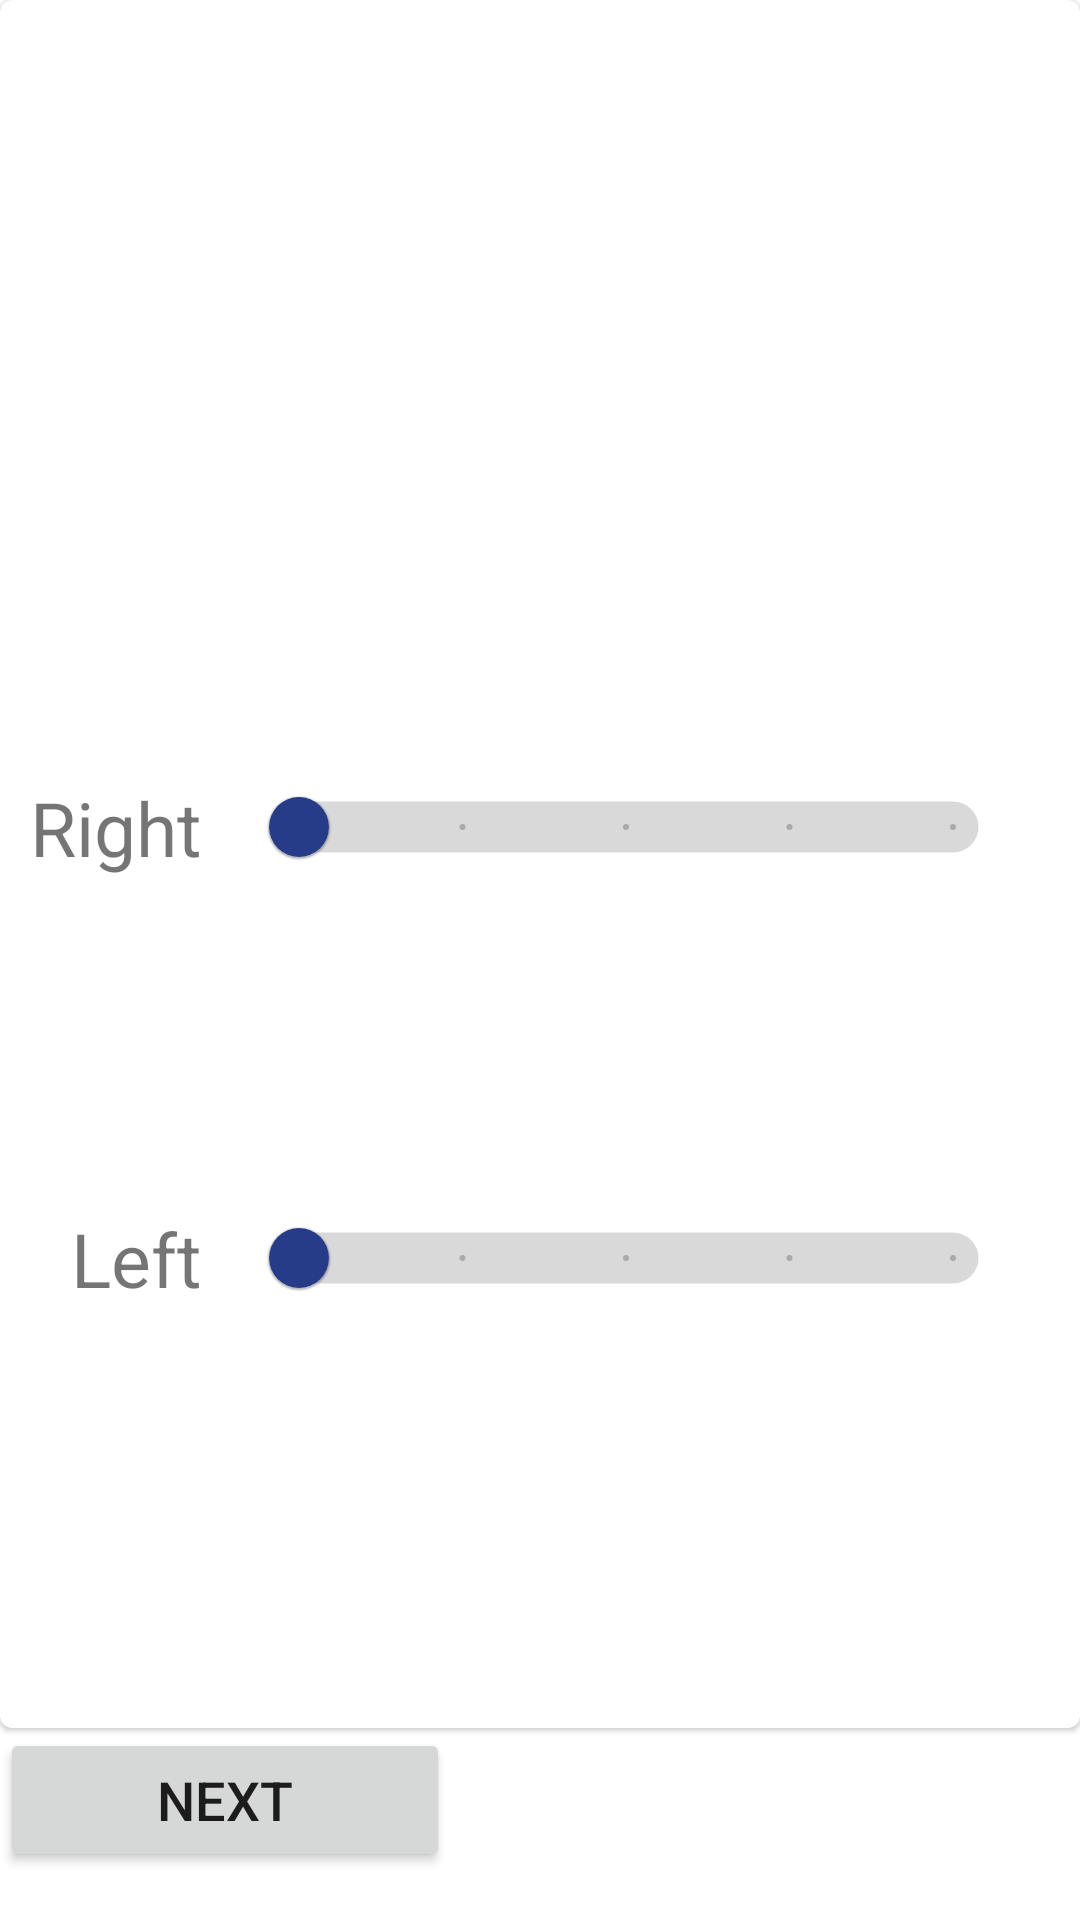

The Android layout XML behind this screen, and the referenced resources:
<!-- AndroidManifest.xml: application theme Theme.DryEye -->
<!-- res/layout/fragment_symptom.xml -->
<?xml version="1.0" encoding="utf-8"?>
<androidx.constraintlayout.widget.ConstraintLayout
    xmlns:android="http://schemas.android.com/apk/res/android"
    xmlns:app="http://schemas.android.com/apk/res-auto"
    xmlns:tools="http://schemas.android.com/tools"
    android:layout_width="match_parent"
    android:layout_height="match_parent">

    <com.google.android.material.card.MaterialCardView
        android:id="@+id/symptomLayout"
        android:layout_width="match_parent"
        android:layout_height="0dp"
        app:layout_constraintTop_toTopOf="parent"
        app:layout_constraintBottom_toTopOf="@id/submitButton">

        <androidx.constraintlayout.widget.ConstraintLayout
            android:layout_width="match_parent"
            android:layout_height="match_parent"
            android:padding="10dp">

            <com.google.android.material.textview.MaterialTextView
                android:id="@+id/entryName"
                android:layout_width="wrap_content"
                android:layout_height="wrap_content"
                android:fontFamily="@font/poppins"
                android:textColor="@color/ora_red"
                android:textFontWeight="1000"
                android:textSize="30sp"
                app:layout_constraintBottom_toTopOf="@id/rightEyeEntryRating"
                app:layout_constraintEnd_toEndOf="parent"
                app:layout_constraintStart_toStartOf="parent"
                app:layout_constraintTop_toTopOf="parent"
                tools:text="Entry Name" />

            <com.google.android.material.textview.MaterialTextView
                android:id="@+id/rightEyeLabel"
                android:layout_width="wrap_content"
                android:layout_height="wrap_content"
                android:gravity="end"
                android:text="Right"
                android:textSize="25sp"
                app:layout_constraintBottom_toBottomOf="@id/rightEyeEntryRating"
                app:layout_constraintStart_toStartOf="parent"
                app:layout_constraintTop_toTopOf="@id/rightEyeEntryRating" />

            <com.google.android.material.textview.MaterialTextView
                android:id="@+id/leftEyeLabel"
                android:layout_width="0dp"
                android:layout_height="wrap_content"
                android:gravity="end"
                android:text="Left"
                android:textSize="25sp"
                app:layout_constraintBottom_toBottomOf="@id/leftEyeEntryRating"
                app:layout_constraintEnd_toEndOf="@id/rightEyeLabel"
                app:layout_constraintStart_toStartOf="parent"
                app:layout_constraintTop_toTopOf="@id/leftEyeEntryRating" />

            <com.google.android.material.slider.Slider
                android:id="@+id/rightEyeEntryRating"
                android:layout_width="0dp"
                android:layout_height="wrap_content"
                android:valueFrom="0"
                android:valueTo="4"
                android:stepSize="1"
                android:value="0"
                android:layout_marginTop="10dp"
                android:layout_marginStart="10dp"
                android:layout_marginEnd="10dp"
                app:layout_constraintStart_toEndOf="@id/rightEyeLabel"
                app:layout_constraintEnd_toEndOf="parent"
                app:layout_constraintTop_toBottomOf="@id/entryName"
                app:layout_constraintBottom_toTopOf="@id/leftEyeEntryRating"
                app:haloColor="#5a69a3"
                app:haloRadius="10dp"
                app:thumbColor="#273C89"
                app:tickColor="#AAAAAA"
                app:trackColor="#D9D9D9"
                app:trackHeight="17dp"
                />

            <com.google.android.material.textview.MaterialTextView
                android:id="@+id/rightEntryMinRateText"
                android:layout_width="wrap_content"
                android:layout_height="wrap_content"
                android:layout_marginStart="10dp"
                app:layout_constraintTop_toBottomOf="@id/rightEyeEntryRating"
                app:layout_constraintStart_toStartOf="@id/rightEyeEntryRating"
                android:textColor="#052C49"
                android:textSize="20dp"
                tools:text="0"/>

            <com.google.android.material.textview.MaterialTextView
                android:id="@+id/rightEntryMaxRateText"
                android:layout_width="wrap_content"
                android:layout_height="wrap_content"
                android:layout_marginEnd="10dp"
                app:layout_constraintTop_toTopOf="@id/rightEntryMinRateText"
                app:layout_constraintEnd_toEndOf="@id/rightEyeEntryRating"
                tools:text="4"
                android:textColor="#052C49"
                android:textSize="20dp"
                />

            <com.google.android.material.slider.Slider
                android:id="@+id/leftEyeEntryRating"
                android:layout_width="0dp"
                android:layout_height="wrap_content"
                android:valueFrom="0"
                android:valueTo="4"
                android:stepSize="1"
                android:value="0"
                android:layout_marginStart="10dp"
                android:layout_marginEnd="10dp"
                app:layout_constraintStart_toEndOf="@id/leftEyeLabel"
                app:layout_constraintEnd_toEndOf="parent"
                app:layout_constraintTop_toBottomOf="@id/rightEyeEntryRating"
                app:layout_constraintBottom_toTopOf="@id/entryDescription"
                app:haloColor="#5a69a3"
                app:haloRadius="10dp"
                app:thumbColor="#273C89"
                app:tickColor="#AAAAAA"
                app:trackColor="#D9D9D9"
                app:trackHeight="17dp"
                />

            <com.google.android.material.textview.MaterialTextView
                android:id="@+id/leftEntryMinRateText"
                android:layout_width="wrap_content"
                android:layout_height="wrap_content"
                android:layout_marginStart="10dp"
                app:layout_constraintTop_toBottomOf="@id/leftEyeEntryRating"
                app:layout_constraintStart_toStartOf="@id/leftEyeEntryRating"
                android:textColor="#052C49"
                android:textSize="20dp"
                tools:text="0"/>

            <com.google.android.material.textview.MaterialTextView
                android:id="@+id/leftEntryMaxRateText"
                android:layout_width="wrap_content"
                android:layout_height="wrap_content"
                android:layout_marginEnd="10dp"
                app:layout_constraintTop_toTopOf="@id/leftEntryMinRateText"
                app:layout_constraintEnd_toEndOf="@id/leftEyeEntryRating"
                tools:text="4"
                android:textColor="#052C49"
                android:textSize="20dp"
                />

            <com.google.android.material.textview.MaterialTextView
                android:id="@+id/entryDescription"
                android:layout_width="0dp"
                android:layout_height="wrap_content"
                android:textSize="20sp"
                app:layout_constraintBottom_toBottomOf="parent"
                app:layout_constraintStart_toStartOf="parent"
                app:layout_constraintEnd_toEndOf="parent"
                app:layout_constraintVertical_bias="0"
                tools:text="A descrpition of the entry that describes what the patient is experiencing"/>

        </androidx.constraintlayout.widget.ConstraintLayout>
    </com.google.android.material.card.MaterialCardView>

    <Button
        android:id="@+id/submitButton"
        android:layout_width="150dp"
        android:layout_height="wrap_content"
        android:layout_marginBottom="16dp"
        android:padding="10dp"
        android:text="@string/next"
        android:textSize="18dp"
        app:cornerRadius="50dp"
        app:layout_constraintBottom_toBottomOf="parent"
        tools:layout_editor_absoluteX="130dp" />

</androidx.constraintlayout.widget.ConstraintLayout>
<!-- resources referenced by this layout -->
<resources>
  <color name="ora_red">#ED1C24</color>
  <string name="next">Next</string>
  <style name="Theme.DryEye" parent="Theme.MaterialComponents.Light.NoActionBar">
          
          <item name="colorPrimary">@color/ora_blue</item>
          <item name="colorPrimaryVariant">@color/ora_blue</item>
          <item name="colorOnPrimary">@color/white</item>
          
          <item name="colorSecondary">@color/ora_red</item>
          <item name="colorSecondaryVariant">@color/teal_700</item>
          <item name="colorOnSecondary">@color/black</item>
          
          <item name="android:statusBarColor" tools:targetApi="l">?attr/colorPrimaryVariant</item>
          
      </style>
  <color name="ora_blue">#273C89</color>
  <color name="white">#FFFFFFFF</color>
  <color name="teal_700">#FF018786</color>
  <color name="black">#FF000000</color>
</resources>
